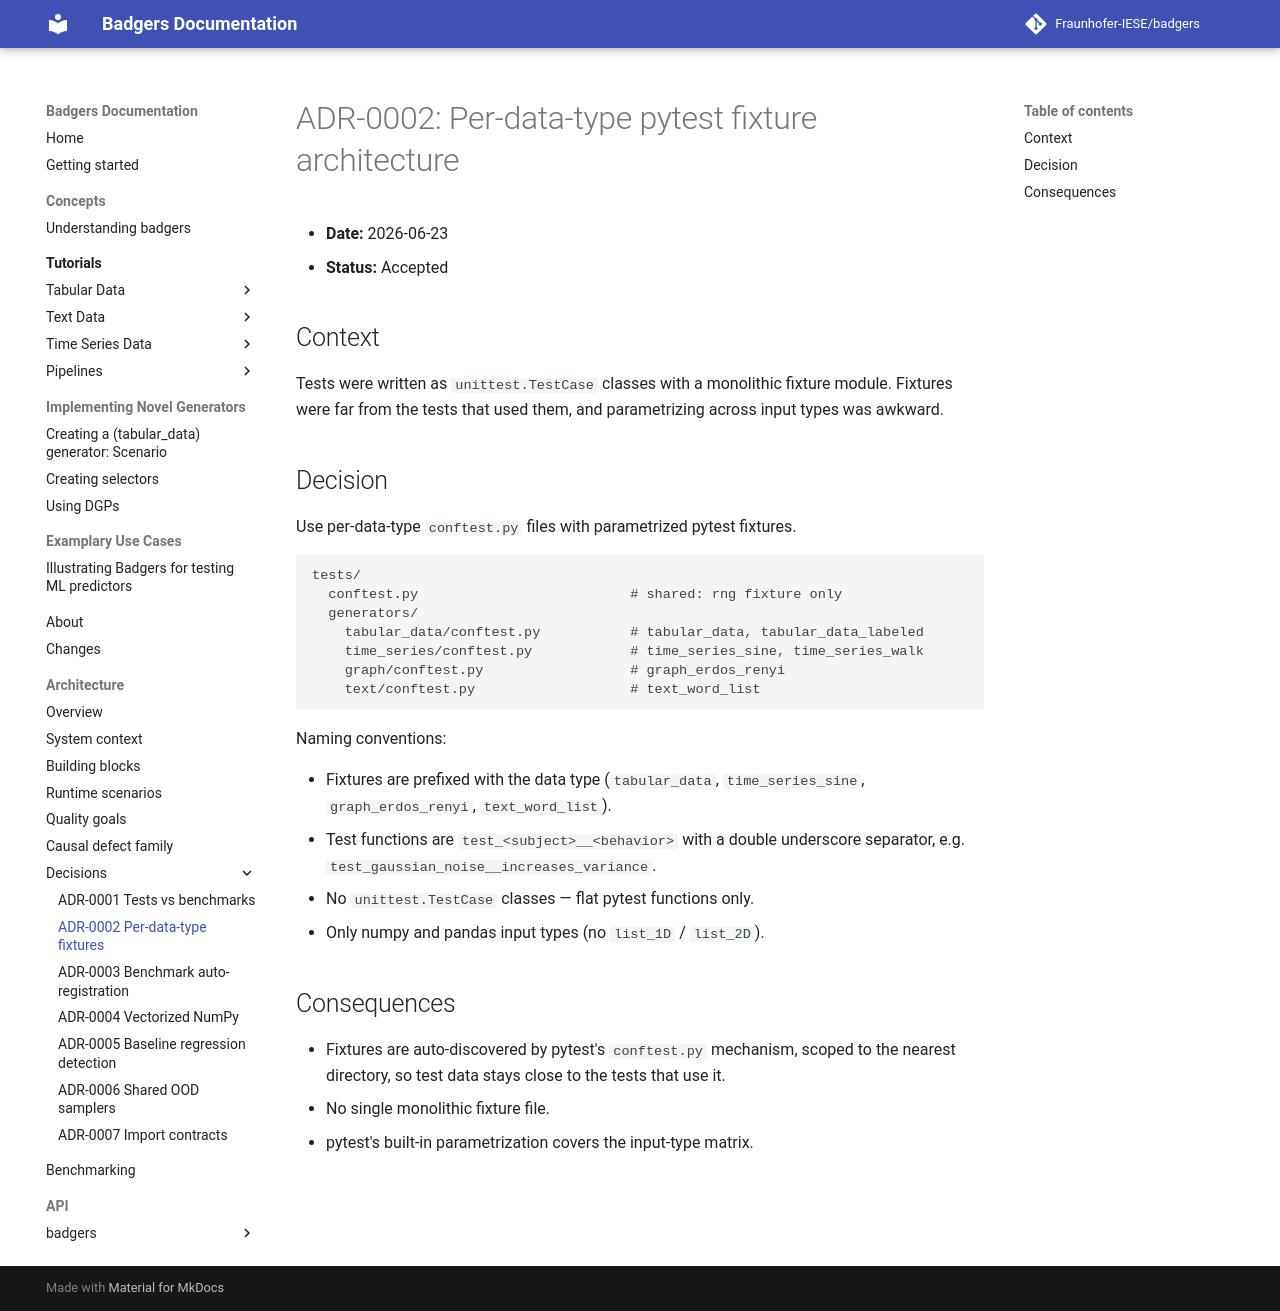

repository: Fraunhofer-IESE/badgers · page: architecture/adr/0002-per-data-type-fixtures/index.html · generator: mkdocs

# ADR-0002: Per-data-type pytest fixture architecture

- **Date:** 2026-06-23
- **Status:** Accepted

## Context

Tests were written as `unittest.TestCase` classes with a monolithic fixture module. Fixtures
were far from the tests that used them, and parametrizing across input types was awkward.

## Decision

Use per-data-type `conftest.py` files with parametrized pytest fixtures.

```
tests/
  conftest.py                          # shared: rng fixture only
  generators/
    tabular_data/conftest.py           # tabular_data, tabular_data_labeled
    time_series/conftest.py            # time_series_sine, time_series_walk
    graph/conftest.py                  # graph_erdos_renyi
    text/conftest.py                   # text_word_list
```

Naming conventions:

- Fixtures are prefixed with the data type (`tabular_data`, `time_series_sine`,
  `graph_erdos_renyi`, `text_word_list`).
- Test functions are `test_<subject>__<behavior>` with a double underscore separator, e.g.
  `test_gaussian_noise__increases_variance`.
- No `unittest.TestCase` classes — flat pytest functions only.
- Only numpy and pandas input types (no `list_1D` / `list_2D`).

## Consequences

- Fixtures are auto-discovered by pytest's `conftest.py` mechanism, scoped to the nearest
  directory, so test data stays close to the tests that use it.
- No single monolithic fixture file.
- pytest's built-in parametrization covers the input-type matrix.
